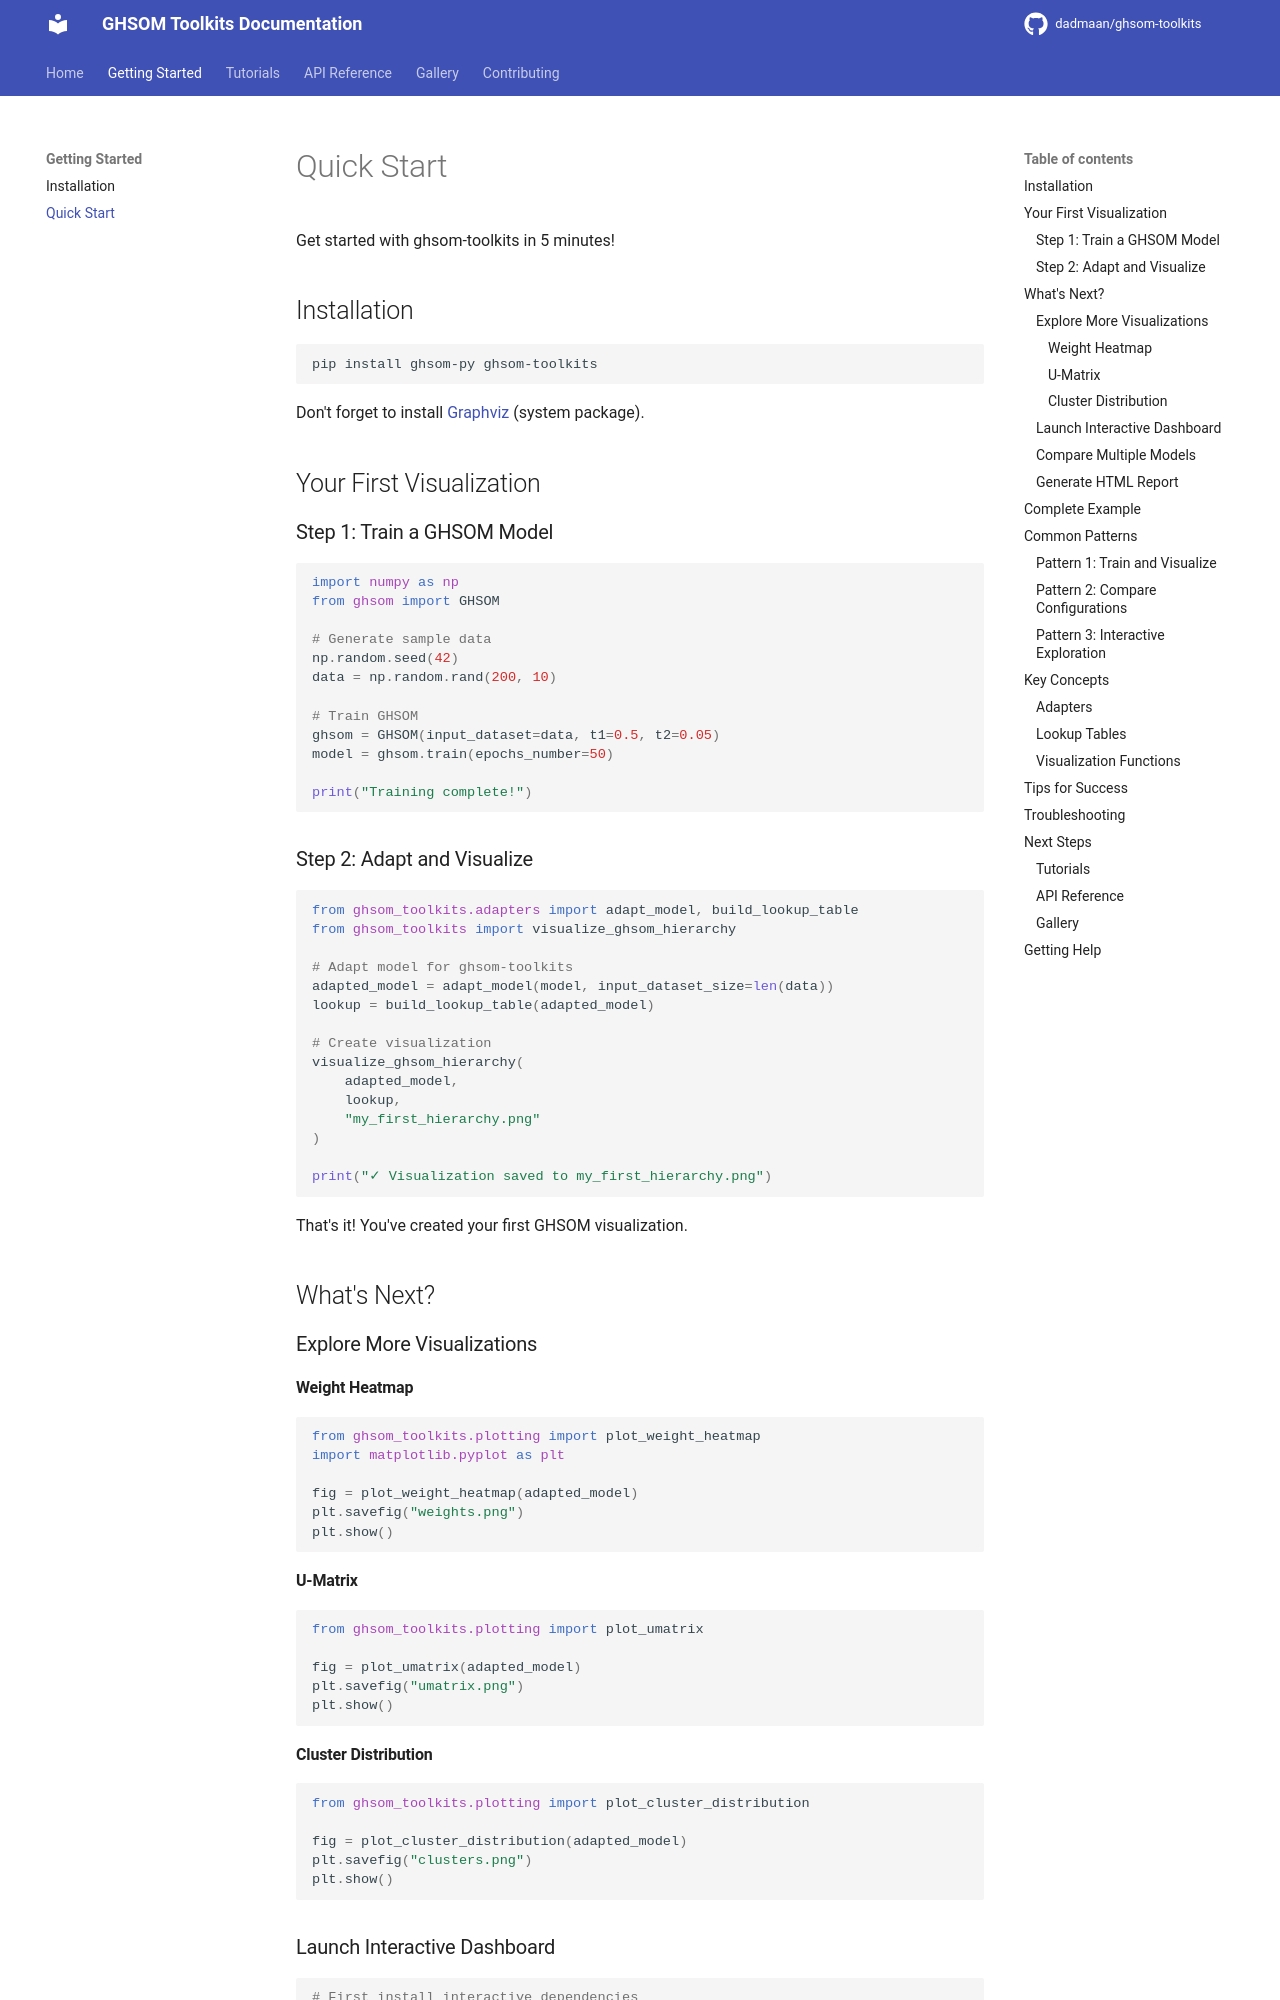

repository: dadmaan/ghsom-toolkits · page: quickstart/index.html · generator: mkdocs

# Quick Start

Get started with ghsom-toolkits in 5 minutes!

## Installation

```bash
pip install ghsom-py ghsom-toolkits
```

Don't forget to install [Graphviz](installation.md#installing-graphviz) (system package).

## Your First Visualization

### Step 1: Train a GHSOM Model

```python
import numpy as np
from ghsom import GHSOM

# Generate sample data
np.random.seed(42)
data = np.random.rand(200, 10)

# Train GHSOM
ghsom = GHSOM(input_dataset=data, t1=0.5, t2=0.05)
model = ghsom.train(epochs_number=50)

print("Training complete!")
```

### Step 2: Adapt and Visualize

```python
from ghsom_toolkits.adapters import adapt_model, build_lookup_table
from ghsom_toolkits import visualize_ghsom_hierarchy

# Adapt model for ghsom-toolkits
adapted_model = adapt_model(model, input_dataset_size=len(data))
lookup = build_lookup_table(adapted_model)

# Create visualization
visualize_ghsom_hierarchy(
    adapted_model,
    lookup,
    "my_first_hierarchy.png"
)

print("✓ Visualization saved to my_first_hierarchy.png")
```

That's it! You've created your first GHSOM visualization.

## What's Next?

### Explore More Visualizations

#### Weight Heatmap

```python
from ghsom_toolkits.plotting import plot_weight_heatmap
import matplotlib.pyplot as plt

fig = plot_weight_heatmap(adapted_model)
plt.savefig("weights.png")
plt.show()
```

#### U-Matrix

```python
from ghsom_toolkits.plotting import plot_umatrix

fig = plot_umatrix(adapted_model)
plt.savefig("umatrix.png")
plt.show()
```

#### Cluster Distribution

```python
from ghsom_toolkits.plotting import plot_cluster_distribution

fig = plot_cluster_distribution(adapted_model)
plt.savefig("clusters.png")
plt.show()
```

### Launch Interactive Dashboard

```bash
# First install interactive dependencies
pip install ghsom-toolkits[interactive]
```

```python
from ghsom_toolkits.interactive import launch_dashboard

launch_dashboard(adapted_model, data=data, port=8050)
# Open http://localhost:8050 in your browser
```
